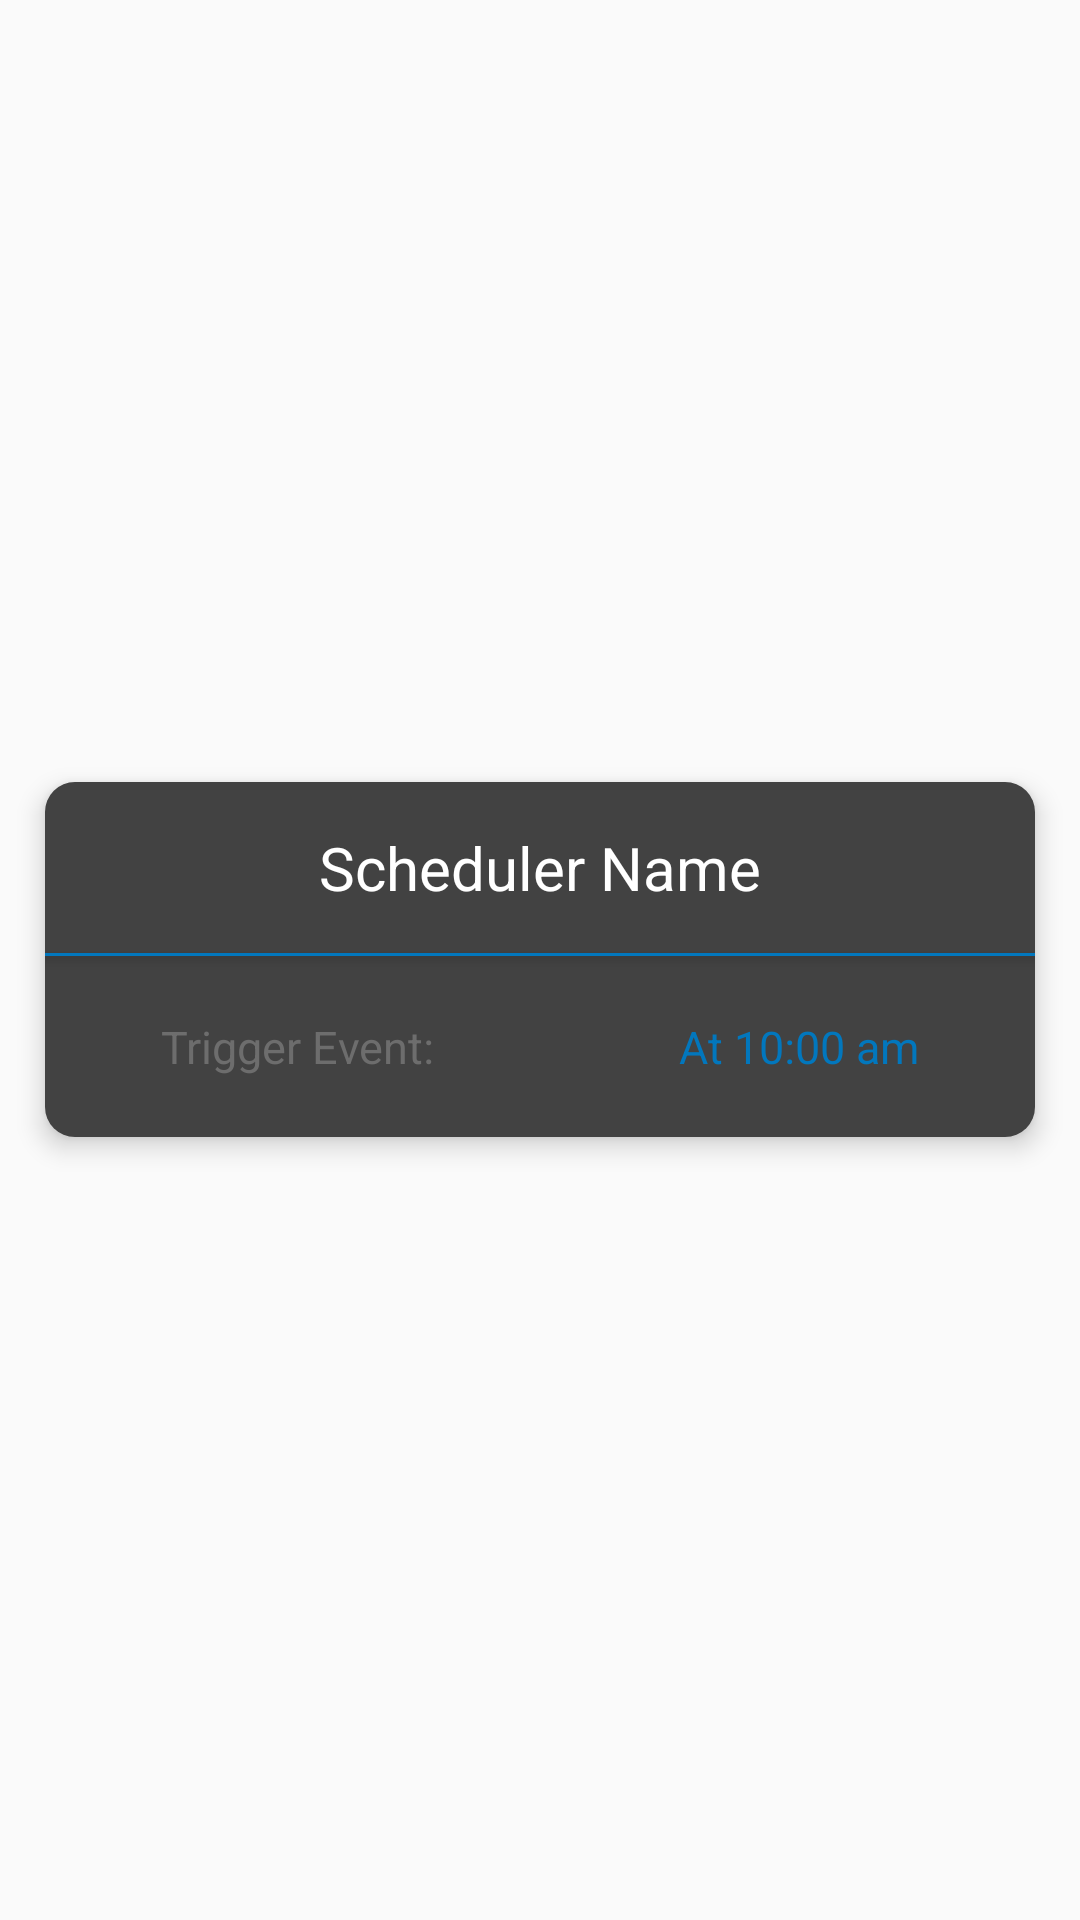

The Android layout XML behind this screen, and the referenced resources:
<!-- AndroidManifest.xml: application theme MyMaterialTheme -->
<!-- res/layout/scheduler_list_item_layout.xml -->
<?xml version="1.0" encoding="utf-8"?>
<RelativeLayout
    xmlns:android="http://schemas.android.com/apk/res/android"
    android:layout_width="match_parent"
    android:layout_height="match_parent">

    <LinearLayout
        android:layout_width="match_parent"
        android:layout_height="wrap_content"
        android:layout_centerHorizontal="true"
        android:layout_centerVertical="true"
        android:orientation="vertical"
        android:background="@drawable/rounded_bg"
        android:elevation="5dp"
        android:layout_margin="15dp">

        <TextView
            android:id="@+id/scheduler_name"
            android:text="Scheduler Name"
            android:layout_width="wrap_content"
            android:layout_height="wrap_content"
            android:layout_gravity="center"
            android:textColor="@color/colorText"
            android:textSize="20sp"
            android:textAlignment="center"
            android:layout_margin="15dp"/>

        <View
            android:layout_width="match_parent"
            android:layout_height="1dp"
            android:elevation="2dp"
            android:background="@color/colorSecondary"/>

        <LinearLayout
            android:layout_width="match_parent"
            android:layout_height="wrap_content"
            android:orientation="horizontal">

            <TextView
                android:text="Trigger Event: "
                android:layout_weight="1"
                android:layout_width="wrap_content"
                android:layout_height="wrap_content"
                android:layout_gravity="center"
                android:textSize="15sp"
                android:textAlignment="center"
                android:textColor="@color/colorPrimaryLight"
                android:layout_margin="20dp"/>

            <TextView
                android:text="At 10:00 am"
                android:id="@+id/event_description"
                android:layout_weight="1"
                android:layout_width="wrap_content"
                android:layout_height="wrap_content"
                android:layout_gravity="center"
                android:textColor="@color/colorSecondary"
                android:textSize="15sp"
                android:textAlignment="center"
                android:layout_margin="20dp"
                />

        </LinearLayout>

    </LinearLayout>

</RelativeLayout>
<!-- resources referenced by this layout -->
<resources>
  <color name="colorPrimaryLight">#6d6d6d</color>
  <color name="colorSecondary">#0277bd</color>
  <color name="colorText">@android:color/white</color>
  <!-- drawable rounded_bg (drawable) -->
  <?xml version="1.0" encoding="UTF-8"?>
  <shape xmlns:android="http://schemas.android.com/apk/res/android">
      <solid android:color="@color/colorPrimary"/>
      
      <corners android:radius="10dp"/>
      <padding android:left="0dp" android:top="0dp" android:right="0dp" android:bottom="0dp" />
  </shape>
  <style name="MyMaterialTheme" parent="Theme.AppCompat.Light.DarkActionBar">
          <item name="windowNoTitle">true</item>
          <item name="windowActionBar">false</item>
          <item name="colorPrimary">@color/colorPrimary</item>
          <item name="colorPrimaryDark">@color/colorPrimaryDark</item>
          <item name="colorAccent">@color/colorSecondary</item>
          <item name="android:windowContentTransitions">true</item>
          <item name="android:windowAllowEnterTransitionOverlap">true</item>
          <item name="android:windowAllowReturnTransitionOverlap">true</item>
          <item name="android:windowSharedElementEnterTransition">@android:transition/move</item>
          <item name="android:windowSharedElementExitTransition">@android:transition/move</item>
          <item name="android:statusBarColor">@color/colorPrimary</item>
      </style>
  <color name="colorPrimary">#424242</color>
  <color name="colorPrimaryDark">#1b1b1b</color>
</resources>
